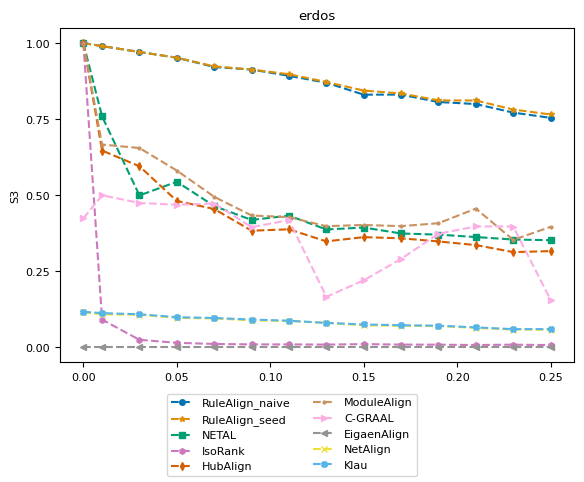

This chart was generated by the following Python code: (Note: this script raises an exception after producing the figure.)
import numpy as np
import matplotlib.pyplot as plt
from matplotlib import rc
# consistent colors
from matplotlib.colors import ListedColormap
import seaborn as sns

# rc('text', usetex=True)
rc('font',**{'family':'serif','serif':['Computer Modern Roman'], 'size':8})

title = "erdos"
ylabel = "S3"
plot_name = "erdos_s3_plot.pdf"
network_type = "real_network"

x = [0, 0.01, 0.03, 0.05, 0.07, 0.09, 0.11, 0.13, 0.15, 0.17, 0.19, 0.21, 0.23, 0.25]
y_naive = [1, 0.990136, 0.970723, 0.951929, 0.921395, 0.913001, 0.892417, 0.869653, 0.830372, 0.830551, 0.80624, 0.799496, 0.771361, 0.754093, ]
y_seed = [1, 0.990136, 0.970723, 0.951929, 0.923558, 0.913001, 0.897458, 0.872086, 0.843898, 0.834301, 0.81147, 0.81121, 0.781458, 0.765209, ]
y_netal = [1, 0.758747, 0.498956, 0.544007, 0.464007, 0.418365, 0.432633, 0.386955, 0.393421, 0.373849, 0.370083, 0.362128, 0.353932, 0.351747, ]
y_isorank = [1, 0.0905771, 0.0241119, 0.0143219, 0.0105159, 0.00910036, 0.00901307, 0.00841354, 0.0100563, 0.00838338, 0.00811849, 0.00699344, 0.00821718, 0.00674658, ]
y_hubalign = [1, 0.646631, 0.59488, 0.480794, 0.454451, 0.382984, 0.387605, 0.347845, 0.361815, 0.357991, 0.34761, 0.335639, 0.312624, 0.315777, ]
y_modulealign = [1, 0.66631, 0.65488, 0.580794, 0.494451, 0.432984, 0.427605, 0.397845, 0.401815, 0.397991, 0.40761, 0.455639, 0.352624, 0.395777, ]
y_cgraal = [0.423807, 0.499448, 0.474189, 0.468229, 0.472419, 0.394789, 0.41773, 0.165623, 0.219922, 0.290266, 0.37309, 0.397021, 0.396745, 0.15509, ]
y_eigenalign = [0, 0, 0, 0, 0, 0, 0, 0, 0, 0, 0, 0, 0, 0, ]
y_netalign = [0.114729, 0.107978, 0.106399, 0.0962563, 0.0943839, 0.0880292, 0.0859895, 0.079858, 0.0717402, 0.0703234, 0.0692126, 0.0634232, 0.0579294, 0.056982, ]
y_klau = [0.116321, 0.111939, 0.108188, 0.0985499, 0.0959441, 0.090858, 0.0868932, 0.0797843, 0.0746249, 0.0721032, 0.07062, 0.064941, 0.0592825, 0.0594612, ]


cmap = ListedColormap(sns.color_palette("colorblind", 10))
markersize = 4
style = {
        'RuleAlign_naive':  {'color': cmap(0), 'marker': 'o', 'linestyle': '--', 'markersize': markersize},
        'RuleAlign_seed':   {'color': cmap(1), 'marker': '*', 'linestyle': '--', 'markersize': markersize},
        'NETAL':            {'color': cmap(2), 'marker': 's', 'linestyle': '--', 'markersize': markersize},
        'IsoRank':          {'color': cmap(4), 'marker': 'h', 'linestyle': '--', 'markersize': markersize},
        'HubAlign':         {'color': cmap(3), 'marker': 'd', 'linestyle': '--', 'markersize': markersize},
        'ModuleAlign':      {'color': cmap(5), 'marker': '.', 'linestyle': '--', 'markersize': markersize},
        'C-GRAAL':          {'color': cmap(6), 'marker': '>', 'linestyle': '--', 'markersize': markersize},
        'EigaenAlign':       {'color': cmap(7), 'marker': '<', 'linestyle': '--', 'markersize': markersize},
        "NetAlign":         {'color': cmap(8), 'marker': 'x', 'linestyle': '--', 'markersize': markersize},
        "Klau":             {'color': cmap(9), 'marker': 'X', 'linestyle': '--', 'markersize': markersize},
        }

nrows = 1
f, ax = plt.subplots(nrows, 1)

ax.set_title(title)
ax.set_ylabel(ylabel)
ax.set_yticks(np.arange(0, 1.1, step=0.25))
ax.plot(x, y_naive, **style['RuleAlign_naive'])
ax.plot(x, y_seed, **style['RuleAlign_seed'])
ax.plot(x, y_netal, **style['NETAL'])
ax.plot(x, y_isorank, **style['IsoRank'])
ax.plot(x, y_hubalign, **style['HubAlign'])
ax.plot(x, y_modulealign, **style['ModuleAlign'])
ax.plot(x, y_cgraal, **style['C-GRAAL'])
ax.plot(x, y_eigenalign, **style['EigaenAlign'])
ax.plot(x, y_netalign, **style['NetAlign'])
ax.plot(x, y_klau, **style['Klau'])

from matplotlib.lines import Line2D
legend_elem = [Line2D([0], [0], label=method, **kwargs) for method, kwargs in style.items()]
f.legend(handles=legend_elem, loc='lower center', ncol=2)

f.subplots_adjust(bottom=0.90, left=.175, right=1.0, top=.94)

plt.tight_layout()
f.subplots_adjust(bottom=0.24, hspace=0.6, wspace=0.35, right=0.9)
plt.show()
plt.savefig('plots/' + network_type + "/" + plot_name)
